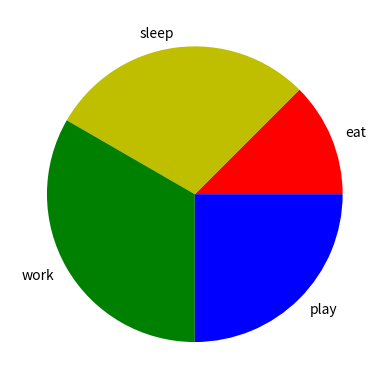

Reproduce this figure in Python.
import matplotlib.pyplot as plt 
activities = ['eat', 'sleep', 'work', 'play']
slices = [3, 7, 8, 6]
colors = ['r', 'y', 'g', 'b']
plt.pie(slices, labels = activities, colors = colors)
plt.show()
    
    
    


    



